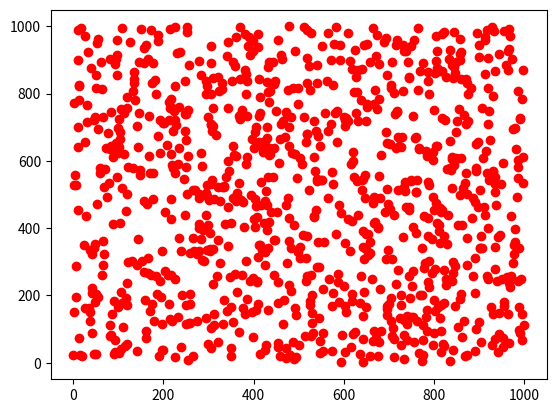

Here is the Python script that generated this plot:
# -*- coding: utf-8 -*-
"""
Created on Wed Oct  3 00:58:44 2018

[redacted]
"""

import numpy as np
import matplotlib.pyplot as plt
constant = 1000
numPoints = constant
Data = np.zeros((numPoints, 3))
for i in range(numPoints):
    Data[i][0] = np.random.uniform(0, constant)
    Data[i][1] = np.random.uniform(0, constant)
    
plt.plot(Data[:, 0], Data[:, 1], 'ro')
#Sorting automatically, maybe not helpful?
#Data = Data[np.argsort(Data[:, 0])]
"""minimumHalfIndex = 0
for i in range(1, numPoints):
    if Data[i-1][0] < constant/2 and Data[i][0] >= constant/2:
        minimumHalfIndex = i
        break
for i in range(int(np.floor(0.8 * numPoints))):
    if i >= minimumHalfIndex:
        if Data[i][1] >= constant/2:
            Data[i][2] = 3
        else:
            Data[i][2] = 2
    else:
        if Data[i][1] >= constant/2:
            Data[i][2] = 1
        else:
            Data[i][2] = 0"""
for i in range(int(np.floor(0.8 * numPoints))):
    if Data[i][0] >= constant/2:
        if Data[i][1] >= constant/2:
            Data[i][2] = 3
        else:
            Data[i][2] = 2
    else:
        if Data[i][1] >= constant/2:
            Data[i][2] = 1
        else:
            Data[i][2] = 0
numNeighbors = 3        
for i in range(int(np.ceil(0.8 * numPoints)), numPoints):
    distances = np.zeros((int(np.ceil(0.8 * numPoints)), 2))
    for k in range(int(np.ceil(0.8 * numPoints))):
        distances[k][0] = np.linalg.norm(Data[i, 0:2] - Data[k, 0:2])
        distances[k][1] = Data[k, 2]
    distances = distances[np.argsort(distances[:, 0])]
    #print(distances[0:numNeighbors, :])
    closestDistances = distances[0:numNeighbors, 1]
    #print(closestDistances)
    Data[i, 2] = np.argmax(np.bincount(closestDistances.astype(int)))
